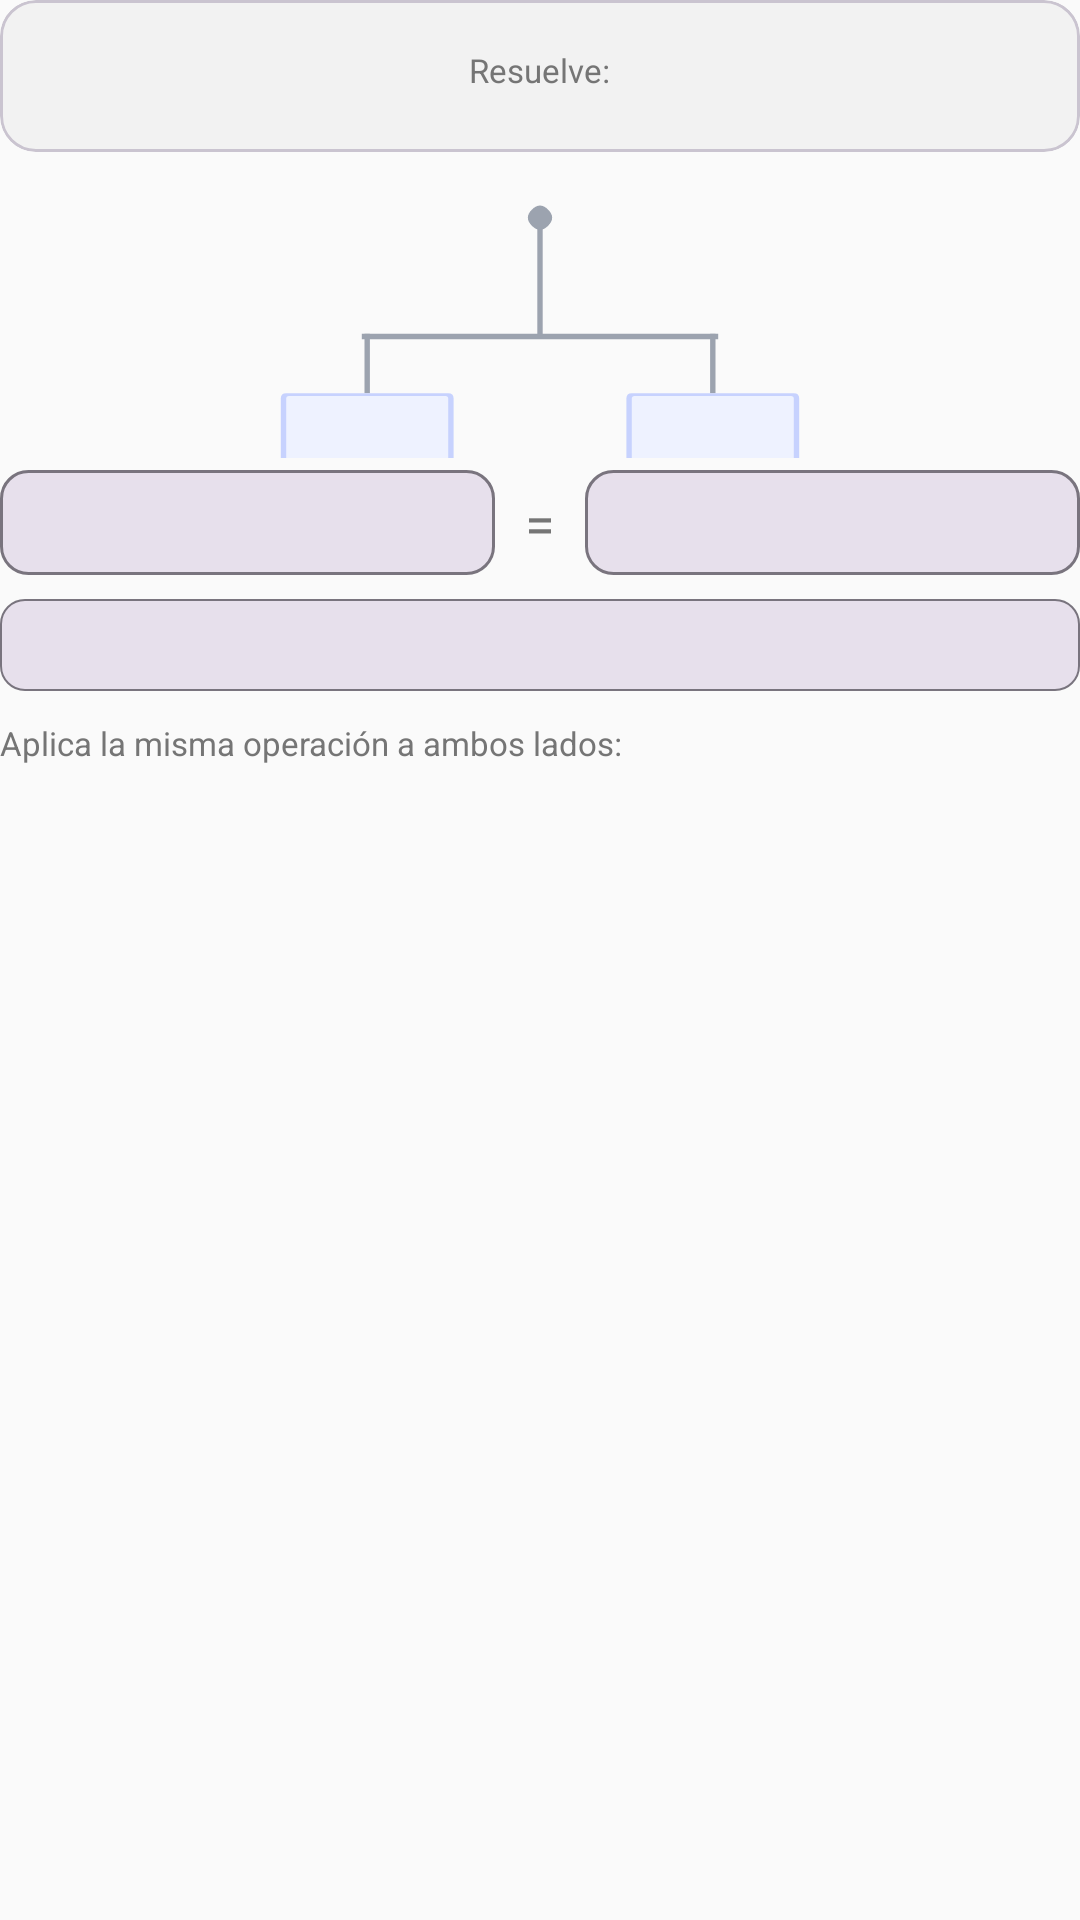

Layout XML and referenced resources for this Android screen:
<!-- AndroidManifest.xml: application theme Theme.FunZ -->
<!-- res/layout/view_exercise_balanza.xml -->
<?xml version="1.0" encoding="utf-8"?>
<ScrollView xmlns:android="http://schemas.android.com/apk/res/android"
    xmlns:app="http://schemas.android.com/apk/res-auto"
    android:layout_width="match_parent"
    android:layout_height="match_parent">

    <LinearLayout
        android:layout_width="match_parent"
        android:layout_height="wrap_content"
        android:orientation="vertical">

        
        <com.google.android.material.card.MaterialCardView
            android:layout_width="match_parent"
            android:layout_height="wrap_content"
            app:cardCornerRadius="12dp"
            app:cardElevation="0dp"
            app:cardBackgroundColor="?attr/colorBgTonalCard"
            android:layout_marginBottom="12dp">
            <LinearLayout android:layout_width="match_parent" android:layout_height="wrap_content"
                android:orientation="vertical" android:gravity="center" android:padding="16dp">
                <TextView android:id="@+id/tv_eq_label" android:layout_width="wrap_content"
                    android:layout_height="wrap_content" android:text="Resuelve:"
                    android:textSize="11sp" android:textColor="?attr/colorTextSecondary"
                    android:layout_marginBottom="4dp"/>
                
            </LinearLayout>
        </com.google.android.material.card.MaterialCardView>

        
        <ImageView
            android:id="@+id/iv_balanza"
            android:layout_width="match_parent"
            android:layout_height="90dp"
            android:src="@drawable/ic_balanza"
            android:contentDescription="Balanza"
            android:layout_marginBottom="4dp"/>

        
        <LinearLayout android:layout_width="match_parent" android:layout_height="wrap_content"
            android:orientation="horizontal" android:gravity="center"
            android:layout_marginBottom="8dp">
            <TextView android:id="@+id/tv_lhs" android:layout_width="0dp"
                android:layout_height="wrap_content" android:layout_weight="1"
                android:textSize="14sp" android:fontFamily="monospace"
                android:textColor="?attr/colorPrimary" android:gravity="center"
                android:background="@drawable/bg_chip_outlined"
                android:padding="8dp" android:layout_marginEnd="4dp"/>
            <TextView android:layout_width="wrap_content" android:layout_height="wrap_content"
                android:text="=" android:textSize="18sp" android:textColor="?attr/colorTextSecondary"
                android:layout_marginHorizontal="6dp"/>
            <TextView android:id="@+id/tv_rhs" android:layout_width="0dp"
                android:layout_height="wrap_content" android:layout_weight="1"
                android:textSize="14sp" android:fontFamily="monospace"
                android:textColor="?attr/colorPrimary" android:gravity="center"
                android:background="@drawable/bg_chip_outlined"
                android:padding="8dp" android:layout_marginStart="4dp"/>
        </LinearLayout>

        
        <TextView android:id="@+id/tv_balance_status"
            android:layout_width="match_parent" android:layout_height="wrap_content"
            android:textSize="11sp" android:textColor="?attr/colorTextSecondary"
            android:background="@drawable/bg_status" android:padding="8dp"
            android:layout_marginBottom="10dp" android:gravity="center"/>

        
        <TextView android:layout_width="wrap_content" android:layout_height="wrap_content"
            android:text="Aplica la misma operación a ambos lados:"
            android:textSize="11sp" android:textColor="?attr/colorTextSecondary"
            android:layout_marginBottom="6dp"/>

        <LinearLayout
            android:id="@+id/ll_op_buttons"
            android:layout_width="match_parent"
            android:layout_height="wrap_content"
            android:orientation="horizontal"
            android:layout_marginBottom="8dp"/>
            

    </LinearLayout>
</ScrollView>
<!-- resources referenced by this layout -->
<resources>
  <!-- drawable bg_chip_outlined (drawable) -->
  <?xml version="1.0" encoding="utf-8"?>
  <shape xmlns:android="http://schemas.android.com/apk/res/android"
      android:shape="rectangle">
      <solid android:color="?attr/colorSurfaceVariant"/>
      <corners android:radius="9dp"/>
      <stroke android:width="1dp" android:color="?attr/colorOutline"/>
  </shape>
  <!-- drawable bg_status (drawable) -->
  <?xml version="1.0" encoding="utf-8"?>
  <shape xmlns:android="http://schemas.android.com/apk/res/android"
      android:shape="rectangle">
      <solid android:color="?attr/colorSurfaceVariant"/>
      <corners android:radius="8dp"/>
      <stroke android:width="0.5dp" android:color="?attr/colorOutline"/>
  </shape>
  <style name="Theme.FunZ" parent="Theme.Material3.Light.NoActionBar">
          <item name="colorPrimary">@color/color_primary</item>
          <item name="colorPrimaryDark">@color/color_primary_dark</item>
          <item name="colorAccent">@color/accent_color</item>
          <item name="colorSurface">@color/surface_light</item>
          <item name="android:colorBackground">@color/background_light</item>
          <item name="backgroundColor">@color/background_light</item>
          <item name="android:textColorPrimary">@color/text_primary</item>
          <item name="android:textColorSecondary">@color/text_secondary</item>
          <item name="android:statusBarColor">@color/color_primary</item>
          <item name="android:navigationBarColor">@color/surface_light</item>
  
          <item name="colorTextPrimary">@color/text_primary</item>
          <item name="colorTextSecondary">@color/text_secondary</item>
          <item name="colorBgTonalCard">@color/color_bg_tonal_card</item>
          <item name="colorNavItem">@color/text_secondary</item>
          <item name="colorWarnChipBg">@color/warn_chip_bg</item>
          <item name="colorWarnChipText">@color/warn_chip_text</item>
          <item name="colorPrimaryAlpha">@color/color_primary_alpha</item>
  
      </style>
  <color name="color_primary">#9C27B0</color>
  <color name="color_primary_dark">#7B1FA2</color>
  <color name="accent_color">#00BCD4</color>
  <color name="surface_light">#FFFFFF</color>
  <color name="background_light">#FAFAFA</color>
  <color name="text_primary">#212121</color>
  <color name="text_secondary">#757575</color>
  <color name="color_bg_tonal_card">#F2F2F2</color>
  <color name="warn_chip_bg">#FEF3C7</color>
  <color name="warn_chip_text">#92400E</color>
  <color name="color_primary_alpha">#1A9C27B0</color>
</resources>
